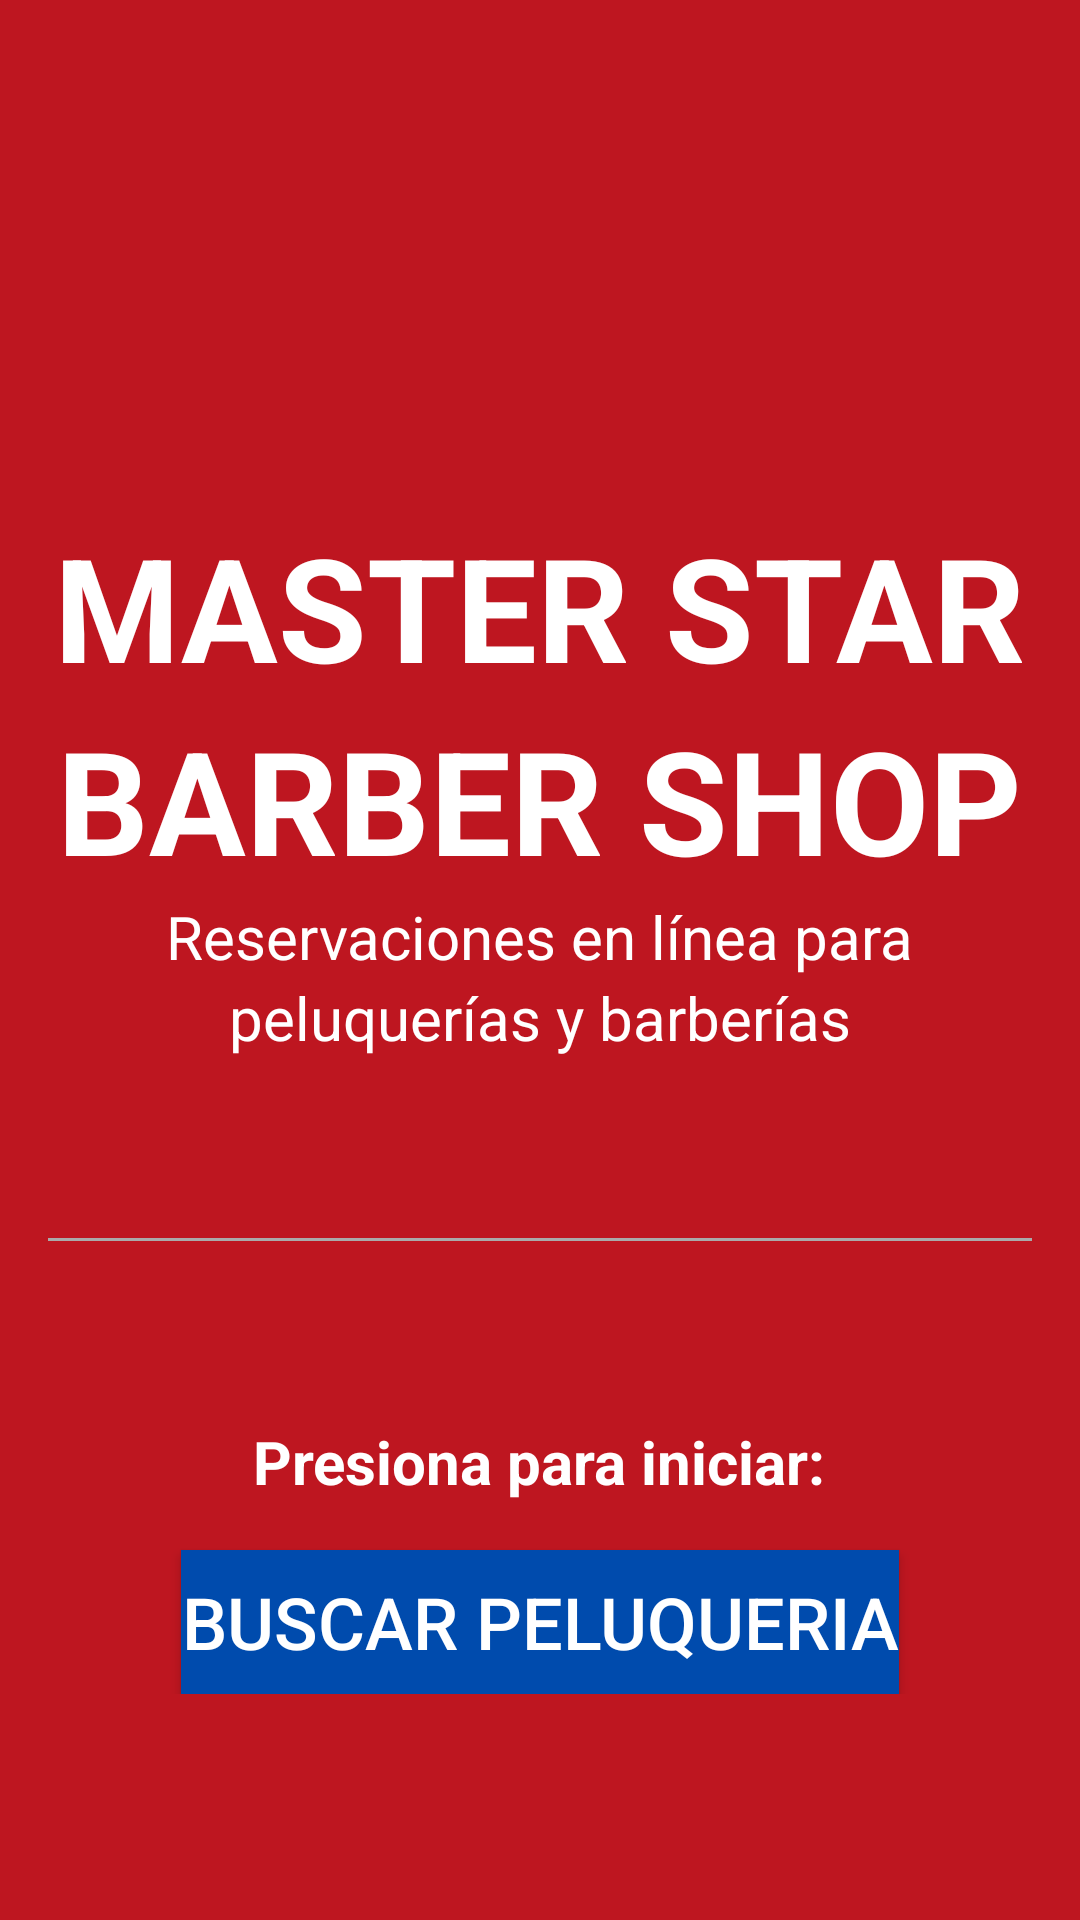

Produce the Android XML layout that renders to this screen, including the resource entries it uses.
<!-- AndroidManifest.xml: application theme Theme.MasterStarBarberSh -->
<!-- res/layout/activity_home.xml -->
<?xml version="1.0" encoding="utf-8"?>
<androidx.constraintlayout.widget.ConstraintLayout xmlns:android="http://schemas.android.com/apk/res/android"
    xmlns:app="http://schemas.android.com/apk/res-auto"
    xmlns:tools="http://schemas.android.com/tools"
    android:id="@+id/main"
    android:layout_width="match_parent"
    android:layout_height="match_parent"
    tools:context=".Home">

    <LinearLayout
        android:layout_width="match_parent"
        android:layout_height="match_parent"
        android:orientation="vertical"
        android:gravity="center_horizontal"
        android:padding="16dp"
        android:background="@color/backgroundColor">

        <ImageView
            android:layout_width="213dp"
            android:layout_height="108dp"
            android:layout_gravity="start"
            android:contentDescription="@string/logo_description"
            android:paddingBottom="1dp"
            android:src="@drawable/logo" />

        <LinearLayout
            android:layout_width="match_parent"
            android:layout_height="wrap_content"
            android:orientation="vertical"
            android:layout_marginTop="46dp"
            android:gravity="center_horizontal">

            <TextView
                android:layout_width="wrap_content"
                android:layout_height="wrap_content"
                android:layout_gravity="center"
                android:text="@string/app_name_primera_mitad"
                android:textColor="@color/white"
                android:textSize="48sp"
                android:textStyle="bold" />

            <TextView
                android:layout_width="wrap_content"
                android:layout_height="wrap_content"
                android:layout_gravity="center"
                android:text="@string/app_name_segunda_mitad"
                android:textColor="@color/white"
                android:textSize="48sp"
                android:textStyle="bold" />

            <TextView
                android:layout_width="wrap_content"
                android:layout_height="wrap_content"
                android:layout_gravity="center"
                android:text="@string/descripcion_primera_mitad"
                android:textColor="@color/white"
                android:textSize="20sp" />

            <TextView
                android:layout_width="wrap_content"
                android:layout_height="wrap_content"
                android:layout_gravity="center"
                android:text="@string/descripcion_segunda_mitad"
                android:textColor="@color/white"
                android:textSize="20sp" />

            <View
                android:layout_width="match_parent"
                android:layout_height="1dp"
                android:background="@android:color/darker_gray"
                android:layout_marginTop="60dp"
                android:layout_marginBottom="60dp"/>

            <TextView
                android:layout_width="wrap_content"
                android:layout_height="wrap_content"
                android:layout_gravity="center"
                android:text="@string/presiona_para_iniciar"
                android:textColor="@color/white"
                android:textSize="20sp"
                android:textStyle="bold" />

            <Button
                android:layout_width="wrap_content"
                android:layout_height="wrap_content"
                android:layout_marginTop="16dp"
                android:background="#004BAD"
                android:text="@string/buscar_peluqueria"
                android:textColor="@android:color/white"
                android:textSize="24sp" />
        </LinearLayout>
    </LinearLayout>


</androidx.constraintlayout.widget.ConstraintLayout>
<!-- resources referenced by this layout -->
<resources>
  <color name="backgroundColor">#BE1620</color>
  <color name="white">#FFFFFFFF</color>
  <string name="app_name_primera_mitad">MASTER STAR</string>
  <string name="app_name_segunda_mitad">BARBER SHOP</string>
  <string name="buscar_peluqueria">Buscar Peluqueria</string>
  <string name="descripcion_primera_mitad">Reservaciones en línea para</string>
  <string name="descripcion_segunda_mitad">peluquerías y barberías</string>
  <string name="logo_description">Logo</string>
  <string name="presiona_para_iniciar">Presiona para iniciar:</string>
  <style name="Theme.MasterStarBarberSh" parent="Base.Theme.MasterStarBarberSh" />
  <style name="Base.Theme.MasterStarBarberSh" parent="Theme.Material3.DayNight.NoActionBar">
          
          
      </style>
</resources>
